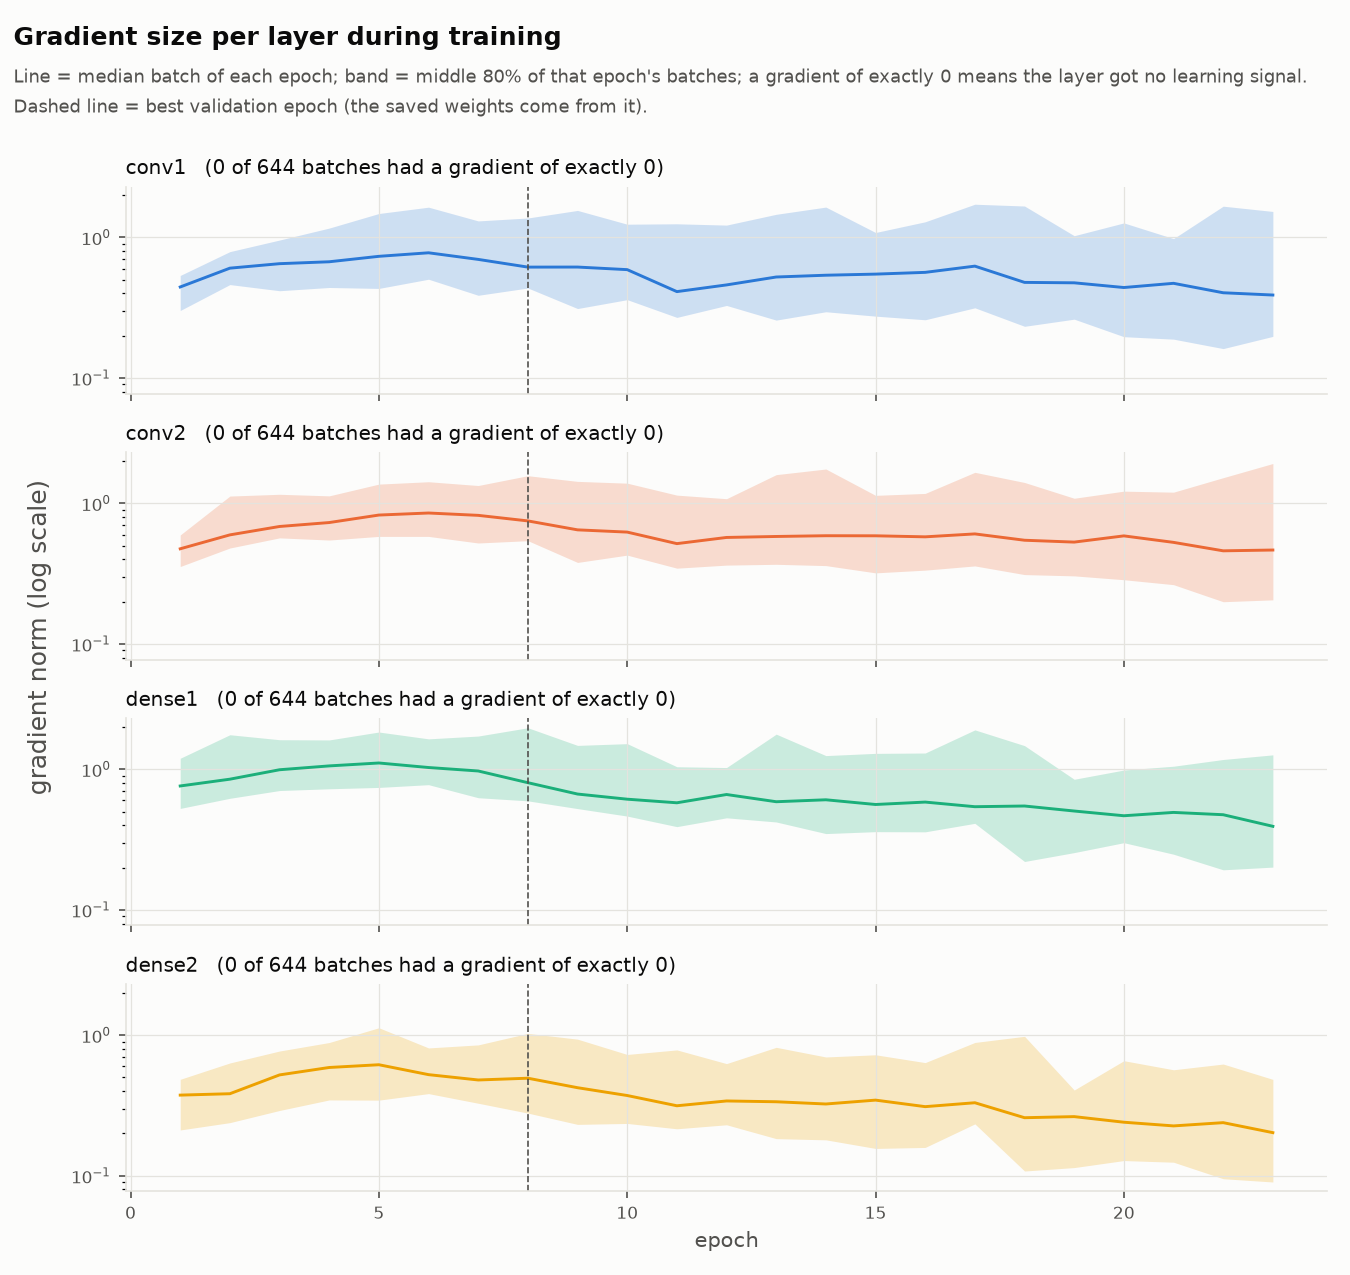

Values plotted in this chart, from the file beside it:
epoch, batch, conv1, conv2, dense1, dense2
1, 1, 0.2974, 0.3387, 0.5633, 0.2597
1, 2, 0.7328, 0.9227, 2.14, 1.218
1, 3, 0.5395, 0.5805, 1.104, 0.5397
1, 4, 0.4452, 0.5955, 1.411, 0.7506
1, 5, 0.3024, 0.3273, 0.5343, 0.2211
1, 6, 0.2834, 0.3487, 0.4844, 0.2029
1, 7, 0.5346, 0.567, 0.8465, 0.4448
1, 8, 0.4444, 0.414, 0.5673, 0.2601
1, 9, 0.3012, 0.3582, 0.5083, 0.2148
1, 10, 0.5058, 0.4914, 0.6354, 0.2117
1, 11, 0.3589, 0.409, 0.5814, 0.2349
1, 12, 0.3846, 0.465, 0.8607, 0.3981
1, 13, 0.3226, 0.3662, 0.7476, 0.3931
1, 14, 0.4309, 0.5956, 0.9657, 0.3608
1, 15, 0.5272, 0.4765, 0.6778, 0.2494
1, 16, 0.3716, 0.4649, 0.8728, 0.4299
1, 17, 0.4678, 0.5005, 0.5422, 0.2119
1, 18, 0.4169, 0.5006, 0.7729, 0.4131
1, 19, 0.4222, 0.4645, 0.7125, 0.2948
1, 20, 0.4471, 0.514, 0.9, 0.4621
1, 21, 0.4436, 0.4732, 0.6123, 0.2248
1, 22, 0.4471, 0.4499, 0.8101, 0.4115
1, 23, 0.4463, 0.4854, 0.5079, 0.1895
1, 24, 0.4827, 0.388, 0.8226, 0.3968
1, 25, 0.4862, 0.5211, 0.979, 0.451
1, 26, 0.376, 0.44, 0.8421, 0.3887
1, 27, 0.3848, 0.5119, 0.7207, 0.2429
1, 28, 0.7124, 0.8431, 1.458, 0.3968
2, 1, 0.5184, 0.4691, 0.5925, 0.1617
2, 2, 1.553, 2.357, 3.376, 1.398
2, 3, 0.9526, 1.459, 1.989, 0.7325
2, 4, 1.387, 1.986, 2.372, 1.044
2, 5, 0.4668, 0.4318, 0.6049, 0.2143
2, 6, 0.4501, 0.4886, 0.5407, 0.1793
2, 7, 0.7229, 0.7881, 1.138, 0.5518
2, 8, 0.6539, 0.6279, 0.7264, 0.2675
2, 9, 0.4478, 0.5053, 0.7396, 0.2664
2, 10, 0.6982, 0.8208, 1.039, 0.3747
2, 11, 0.5983, 0.5865, 0.7595, 0.2494
2, 12, 0.6622, 0.5908, 1.225, 0.5392
2, 13, 0.4964, 0.4798, 0.7801, 0.3898
2, 14, 0.5805, 0.7062, 1.25, 0.5271
2, 15, 0.6774, 0.5716, 0.6283, 0.3103
2, 16, 0.6474, 0.6086, 1.033, 0.4615
2, 17, 0.503, 0.5233, 0.7014, 0.2867
2, 18, 0.5468, 0.5563, 0.8186, 0.4097
2, 19, 0.4978, 0.602, 0.8507, 0.3384
2, 20, 0.614, 0.6278, 0.9832, 0.5068
2, 21, 0.7154, 0.7208, 0.8483, 0.3395
2, 22, 0.6342, 0.6581, 0.8823, 0.4486
2, 23, 0.5312, 0.5449, 0.8549, 0.2987
2, 24, 0.587, 0.5616, 0.7916, 0.377
2, 25, 0.5371, 0.6047, 1.059, 0.4814
2, 26, 0.4452, 0.4815, 0.8175, 0.3968
2, 27, 0.6101, 0.5743, 0.7742, 0.3219
2, 28, 0.6791, 0.983, 1.659, 0.5922
3, 1, 0.5522, 0.5721, 0.7112, 0.2831
3, 2, 2.216, 2.234, 3.056, 1.739
3, 3, 1.091, 1.454, 2.057, 0.8973
3, 4, 1.366, 1.751, 2.476, 1.058
... 584 more rows
